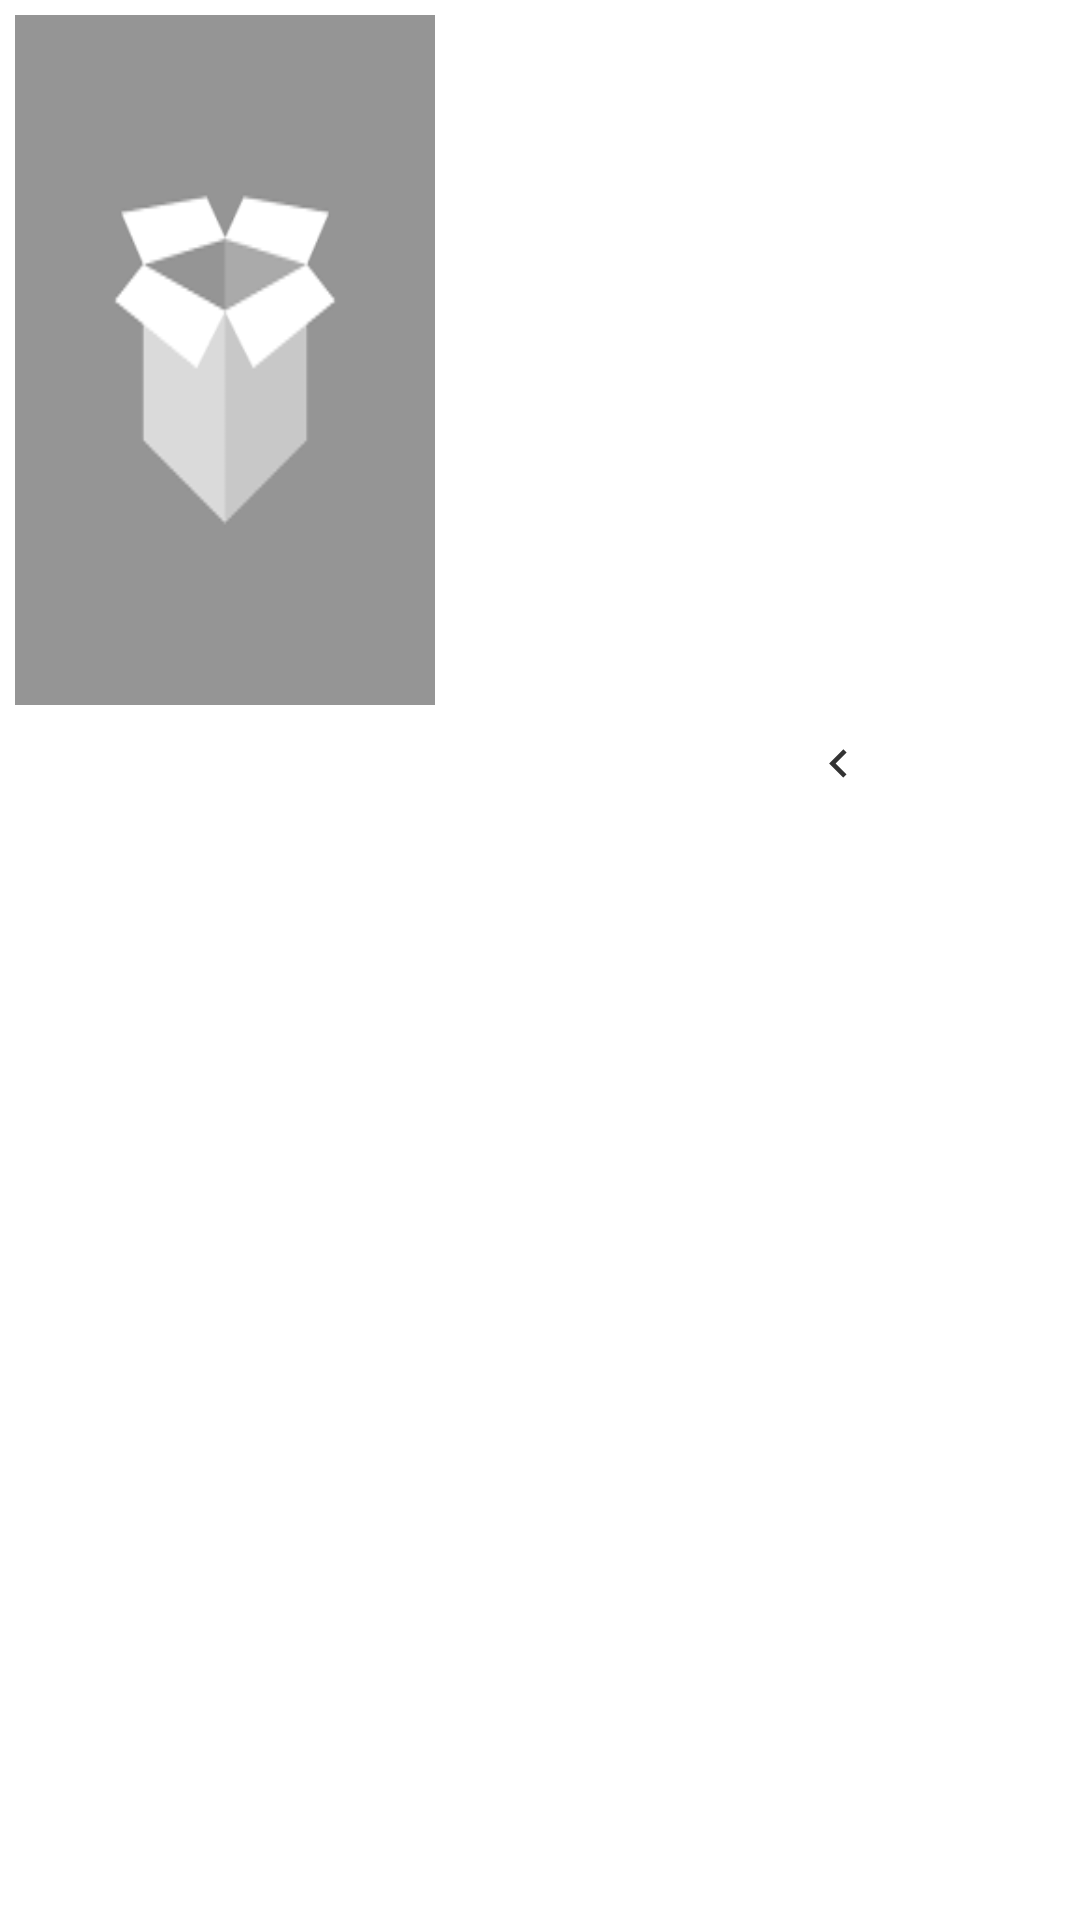

The Android layout XML behind this screen, and the referenced resources:
<!-- AndroidManifest.xml: application theme Theme.OnlineShop -->
<!-- res/layout/simple_vertical_product_footer.xml -->
<?xml version="1.0" encoding="utf-8"?>
<LinearLayout xmlns:android="http://schemas.android.com/apk/res/android"
    xmlns:app="http://schemas.android.com/apk/res-auto"
    android:layout_width="wrap_content"
    android:layout_height="wrap_content"
    android:layout_gravity="center"
    android:orientation="vertical"
    android:padding="@dimen/simple_item_padding">

    <ImageView
        android:id="@+id/simple_vertical_footer_image"
        android:layout_width="@dimen/simple_item_image_size"
        android:layout_height="230dp"
        android:scaleType="fitXY"
        android:src="@drawable/ic_product_default" />

    <LinearLayout
        android:id="@+id/simple_vertical_footer_btn"
        android:layout_width="match_parent"
        android:layout_height="wrap_content"
        android:layout_marginTop="10dp">

        <ImageView
            android:layout_width="0dp"
            android:layout_height="match_parent"
            android:layout_weight="1"
            android:scaleType="fitEnd"
            android:src="@drawable/ic_left"
            app:tint="@color/white" />

        <com.google.android.material.textview.MaterialTextView
            style="@style/SimpleFooterTextView"
            android:layout_width="wrap_content"
            android:layout_height="wrap_content"
            android:layout_marginEnd="5dp" />

    </LinearLayout>

</LinearLayout>
<!-- resources referenced by this layout -->
<resources>
  <color name="white">#FFFFFFFF</color>
  <dimen name="simple_item_image_size">140dp</dimen>
  <dimen name="simple_item_padding">5dp</dimen>
  <!-- drawable ic_left (drawable-anydpi) -->
  <vector xmlns:android="http://schemas.android.com/apk/res/android"
      android:width="24dp"
      android:height="24dp"
      android:viewportWidth="24"
      android:viewportHeight="24"
      android:tint="#333333">
    <path
        android:fillColor="@android:color/white"
        android:pathData="M15.41,7.41L14,6l-6,6 6,6 1.41,-1.41L10.83,12z"/>
  </vector>
  <!-- drawable ic_product_default: png bitmap (drawable-hdpi, 2872 bytes) -->
  <style name="SimpleFooterTextView" parent="">
          <item name="android:gravity">right</item>
          <item name="android:textColor">@color/white</item>
          <item name="android:textSize">@dimen/simple_footer_text_size</item>
          <item name="android:text">@string/see_all</item>
      </style>
  <dimen name="simple_footer_text_size">14sp</dimen>
  <string name="see_all">مشاهده همه</string>
</resources>
